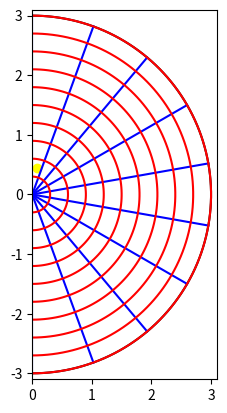

The matplotlib source for this figure:
import matplotlib.pyplot as plt
import numpy as np


def calculate_grid_centers(radius, theta1, theta2, num_slices_radial, num_slices_angular, rotation_angle):
    # Function to calculate midpoints in polar coordinates
    def midpoint_polar(r1, r2, theta1, theta2):
        r_mid = (r1 + r2) / 2
        theta_mid = (theta1 + theta2) / 2
        return r_mid, theta_mid

    # Rotate a point in polar coordinates
    def rotate_point_polar(r, theta, angle_deg):
        theta_rad = np.radians(angle_deg)
        theta_rot = theta + theta_rad
        return r, theta_rot

    grid_centers = np.zeros((10,9,2), dtype=np.float32)
    # grid_centers=[]
    radial_intervals = np.linspace(0, radius, num_slices_radial + 1)
    angular_intervals = np.linspace(np.radians(theta1), np.radians(theta2), num_slices_angular + 1)

    # Calculate midpoints for each grid cell
    for i in range(num_slices_radial):
        for j in reversed(range(num_slices_angular)):
            r_mid, theta_mid = midpoint_polar(radial_intervals[i], radial_intervals[i+1],
                                              angular_intervals[j], angular_intervals[j+1])
            # Apply rotation
            r_rot, theta_rot = rotate_point_polar(r_mid, theta_mid, rotation_angle)
            # Convert to Cartesian coordinates
            x_rot = r_rot * np.cos(theta_rot)
            y_rot = r_rot * np.sin(theta_rot)
            grid_centers[i, 8 - j] = [x_rot, y_rot]

    return grid_centers[1:,:,:]

# Define parameters for the circle slice
theta1, theta2 = 0, 180  # Degrees
radius = 3
num_slices_radial = 10
num_slices_angular = 9
rotation_angle = -90
# Generate the outer arc of the circle slice
theta_outer = np.linspace(np.radians(theta1), np.radians(theta2), 100)
x_outer = radius * np.cos(theta_outer)
y_outer = radius * np.sin(theta_outer)

# Initialize plot
# fig, ax = plt.subplots()

# Plot the outer arc
# ax.plot(x_outer, y_outer, 'k')

# # Plot the straight lines from center to the edge of the slice
# for theta in np.linspace(np.radians(theta1), np.radians(theta2), num_slices_angular + 1):
#     x = radius * np.cos(theta)
#     y = radius * np.sin(theta)
#     ax.plot([0, x], [0, y], 'blue')

# Plot the concentric arcs within the slice
# for r in np.linspace(0, radius, num_slices_radial + 1):
#     x_concentric = r * np.cos(theta_outer)
#     y_concentric = r * np.sin(theta_outer)
#     ax.plot(x_concentric, y_concentric, 'red')

# Function to rotate points around the origin
def rotate_points(x, y, angle_deg):
    angle_rad = np.radians(angle_deg)
    x_rot = x * np.cos(angle_rad) - y * np.sin(angle_rad)
    y_rot = x * np.sin(angle_rad) + y * np.cos(angle_rad)
    return x_rot, y_rot

# Rotate the outer arc
x_outer_rot, y_outer_rot = rotate_points(x_outer, y_outer, rotation_angle)

# Re-initialize plot for rotated slice
fig, ax = plt.subplots()

# Plot the rotated outer arc
ax.plot(x_outer_rot, y_outer_rot, 'k')

# Rotate and plot the straight lines
for theta in np.linspace(np.radians(theta1), np.radians(theta2), num_slices_angular + 1):
    x, y = radius * np.cos(theta), radius * np.sin(theta)
    x_rot, y_rot = rotate_points(x, y, rotation_angle)
    ax.plot([0, x_rot], [0, y_rot], 'blue')

# Rotate and plot the concentric arcs
for r in np.linspace(0, radius, num_slices_radial + 1):
    x_concentric = r * np.cos(theta_outer)
    y_concentric = r * np.sin(theta_outer)
    x_concentric_rot, y_concentric_rot = rotate_points(x_concentric, y_concentric, rotation_angle)
    ax.plot(x_concentric_rot, y_concentric_rot, 'red')
grid_centers = calculate_grid_centers(radius, theta1, theta2, num_slices_radial, num_slices_angular, rotation_angle)
print(grid_centers)
ax.scatter(grid_centers[0,0,0], grid_centers[0,0,1], c='yellow', label='centers')
# Adjust the plot for the rotated slice
ax.set_aspect('equal')
plt.xlim(0, radius+0.1)
plt.ylim(-radius-0.1, radius+0.1)
plt.show()
